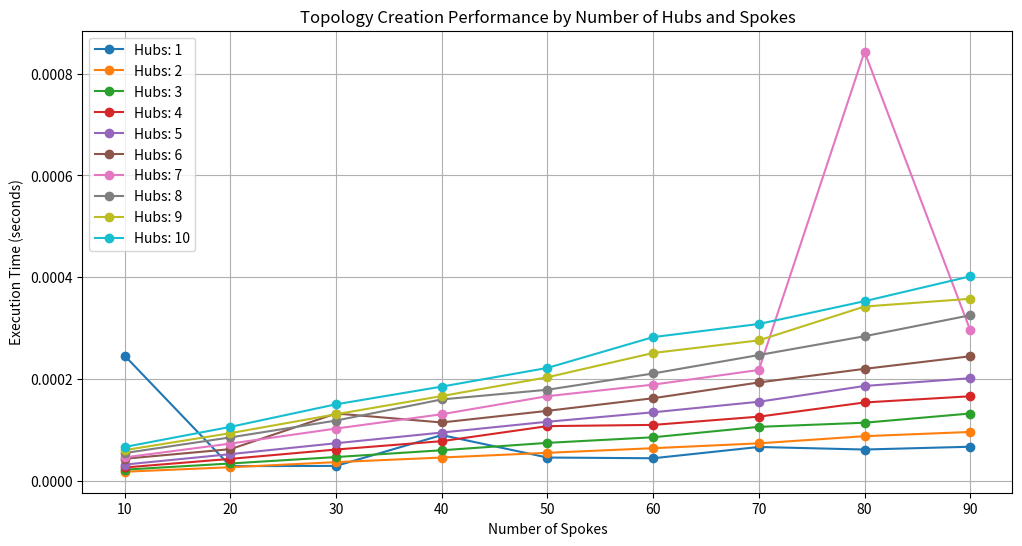

Recreate this plot in Python.
import time
import networkx as nx
import matplotlib.pyplot as plt

def create_topology(num_hubs, num_spokes):
    devices = ['Hub{}'.format(i+1) for i in range(num_hubs)] + \
              ['Spoke{}'.format(i+1) for i in range(num_spokes)]
    G = nx.Graph()

    # Add edges for Hubs to Spokes
    for hub in devices[:num_hubs]:
        for spoke in devices[num_hubs:]:
            G.add_edge(hub, spoke)

    # Add edges between Hubs
    for i in range(num_hubs):
        for j in range(i+1, num_hubs):
            G.add_edge(devices[i], devices[j])

    return G

def measure_performance(hub_range, spoke_range):
    performance_results = {}

    for num_hubs in hub_range:
        for num_spokes in spoke_range:
            start_time = time.time()
            create_topology(num_hubs, num_spokes)
            end_time = time.time()
            performance_results[(num_hubs, num_spokes)] = end_time - start_time

    return performance_results

def plot_performance(performance_results):
    hubs, spokes, times = zip(*[(k[0], k[1], v) for k, v in performance_results.items()])
    plt.figure(figsize=(12, 6))
    
    for num_hubs in set(hubs):
        # Extract performance times for the current number of hubs
        times_for_hub = [times[i] for i in range(len(times)) if hubs[i] == num_hubs]
        plt.plot(spokes[:len(times_for_hub)], times_for_hub, '-o', label=f'Hubs: {num_hubs}')
        
    plt.xlabel('Number of Spokes')
    plt.ylabel('Execution Time (seconds)')
    plt.title('Topology Creation Performance by Number of Hubs and Spokes')
    plt.legend()
    plt.grid(True)
    plt.show()

# Define the range for the number of hubs and spokes
hub_range = range(1, 11)  # From 1 to 5 hubs
spoke_range = range(10, 100, 10)  # From 10 to 50 spokes, in increments of 10

performance_results = measure_performance(hub_range, spoke_range)
plot_performance(performance_results)
